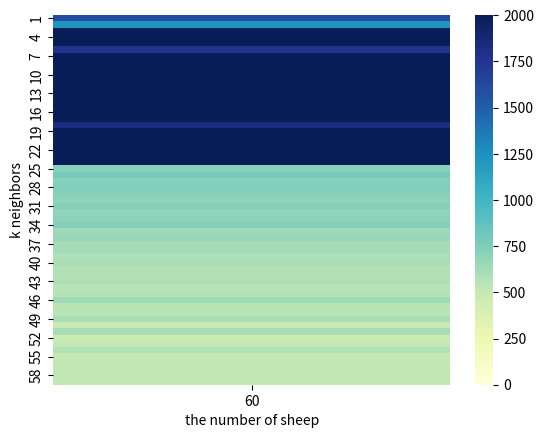

Python code for this plot:
import matplotlib.pyplot as plt
import seaborn as sns
import pandas as pd
import numpy as np

fig, ax = plt.subplots()

data = {}


x60 = [1604.000, 1234.000, 2001.000, 2001.000, 2001.000, 1769.000, 2001.000, 2001.000, 2001.000, 2001.000, 2001.000, 2001.000, 2001.000, 2001.000, 2001.000, 2001.000, 2001.000, 1836.000, 2001.000, 2001.000, 2001.000, 2001.000, 2001.000, 2001.000, 724.000, 774.000, 723.000, 747.000, 721.000, 701.000, 727.000, 693.000, 704.000, 732.000, 645.000, 662.000, 621.000, 622.000, 594.000, 609.000, 574.000, 578.000, 589.000, 550.000, 564.000, 642.000, 546.000, 549.000, 597.000, 478.000, 613.000, 472.000, 501.000, 571.000, 506.000, 512.000, 523.000, 525.000, 515.000, ]
labels = np.arange(1, 60)

data['60'] = x60
df = pd.DataFrame(data, index=labels)


sns.heatmap(df, vmin=0, vmax=2001, cmap="YlGnBu")

ax.set_ylabel('k neighbors')
ax.set_xlabel('the number of sheep')
plt.show()

fig.savefig("E:\\我的坚果云\\latex\\doubleDistSum\\pics\\heatmap60.pdf", dpi=600, format='pdf')